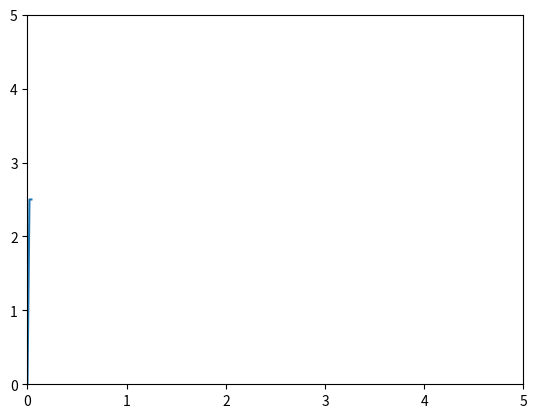

Source code (Python):
"""
============
Oscilloscope
============

Emulates an oscilloscope.
"""
import numpy as np
from matplotlib.lines import Line2D
import matplotlib.pyplot as plt
import matplotlib.animation as animation


class Scope(object):
    def __init__(self, ax, maxt=5, dt=0.02):
        self.ax = ax
        self.dt = dt
        self.maxt = maxt
        self.tdata = [0]
        self.ydata = [0]
        self.line = Line2D(self.tdata, self.ydata)
        self.ax.add_line(self.line)
        self.ax.set_ylim(0, 5)
        self.ax.set_xlim(0, self.maxt)

    def update(self, y):
        lastt = self.tdata[-1]
        if lastt > self.tdata[0] + self.maxt:  # reset the arrays
            self.tdata = [self.tdata[-1]]
            self.ydata = [self.ydata[-1]]
            self.ax.set_xlim(self.tdata[0], self.tdata[0] + self.maxt)
            self.ax.figure.canvas.draw()

        t = self.tdata[-1] + self.dt
        self.tdata.append(t)
        self.ydata.append(y)
        self.line.set_data(self.tdata, self.ydata)
        return self.line,


def emitter(s=0):
    'return a random value with probability p, else 0'
    while True:
        val = np.sin(2 * np.pi * 2 * np.radians(s)) * 2 + 2.5
        yield(val)
        s+=1

fig, ax = plt.subplots()
scope = Scope(ax)

# pass a generator in "emitter" to produce data for the update func
ani = animation.FuncAnimation(fig, scope.update, emitter, interval=10,
                              blit=True)


plt.show()